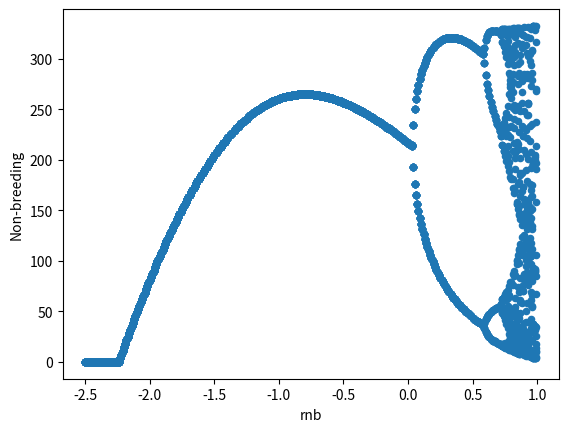
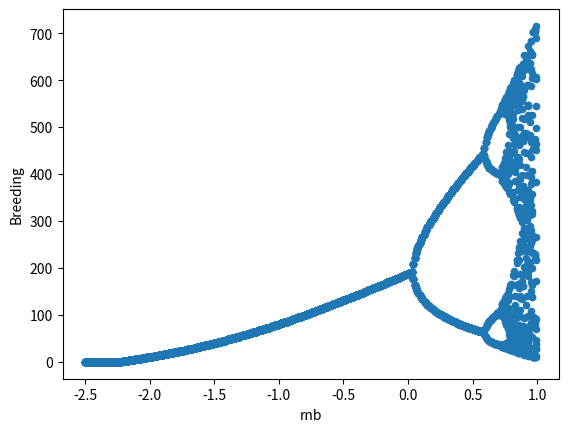

Source code (Python) for these figures, in order: (Note: this script raises an exception after producing the figures.)
#!/usr/bin/env python3
# -*- coding: utf-8 -*-
"""
Created on Fri May 17 18:12:16 2019

[redacted]

Script to generate points for bifurcation diagram of discrete-time model
Model: Seasoanl Ricker model with COEs, vary rnb
"""


import numpy as np
import pandas as pd
import seaborn as sns
import matplotlib.pyplot as plt



# Fixed model params
alpha_b = 0.01 # density dependent effects in breeding period
alpha_nb = 0.000672 # density dependent effects in non-breeding period
a = 0.001 # Strenghth of COEs
rb = 2.24 # Growth rate in breeding period

# rnb value to vary over
rnb_l = -2.5
rnb_h = 1

# Difference equation (no noise)
def de_fun(state, rb, rnb):
    '''
    Inputs:
        state: array of state variables [x,y]
        rb: breeding growth rate
        rnb: non-breeding growth rate
    Output:
        array for subsequent state
    '''        
    
    [x, y] = state   # x (y) population after breeding (non-breeding) period
    
    # Compute pop size after breeding period season t+1
    xnew = y * np.exp(rb - a*x - alpha_b * y )
    # Compute pop size after non-breeding period season t+1
    ynew =  xnew * np.exp(rnb - alpha_nb * xnew )
    # Ouput updated state        
    return np.array([xnew, ynew])




def run_model(rb, rnb, tmax=1000, t_keep=100):
    '''
    Function to run model and keep final points
    
    Inputs:
        rb: growth rate in the breeding period
        rnb: growth rate in the non-breeding period
        tmax: number of time steps to run for
        t_keep: number of time steps to keep for plotting
    
    Ouptut:
        array of state values
    '''
    
    # Parameters
    s0 = [rb/alpha_b,rb/alpha_b] # Initial condition
    
    # Set up
    tVals = np.arange(0,tmax+1,1)
    s = np.zeros([tmax+1,2])
    s[0] = s0
    
    # Run the system 
    for i in range(len(tVals)-1):
        s[i+1] = de_fun(s[i],rb,rnb)
    s_out = s[-t_keep:]
    t_out = tVals[-t_keep:]
    dic_temp = {'Time':t_out,'Non-breeding':s_out[:,0],'Breeding':s_out[:,1]}
    df_out = pd.DataFrame(dic_temp)
    return df_out
    
    
# Do a sweep over rbvals     
# Growth parameters
rnbVals = np.arange(rnb_l,rnb_h,0.01).round(2)


# Create a list to store dfs
list_df = []

for rnb in rnbVals:
    
    # Run model 
    df_temp = run_model(rb,rnb,t_keep=20)
    df_temp['rnb'] = rnb
    list_df.append(df_temp)
    
    
# concatenate dfs
df_bif = pd.concat(list_df)

# Bifurcation plot
df_bif.plot(x='rnb',y='Non-breeding',kind='scatter')
df_bif.plot(x='rnb',y='Breeding',kind='scatter')


# Export data for plotting in mma
df_bif.to_csv('data/rnb_vary.csv')





